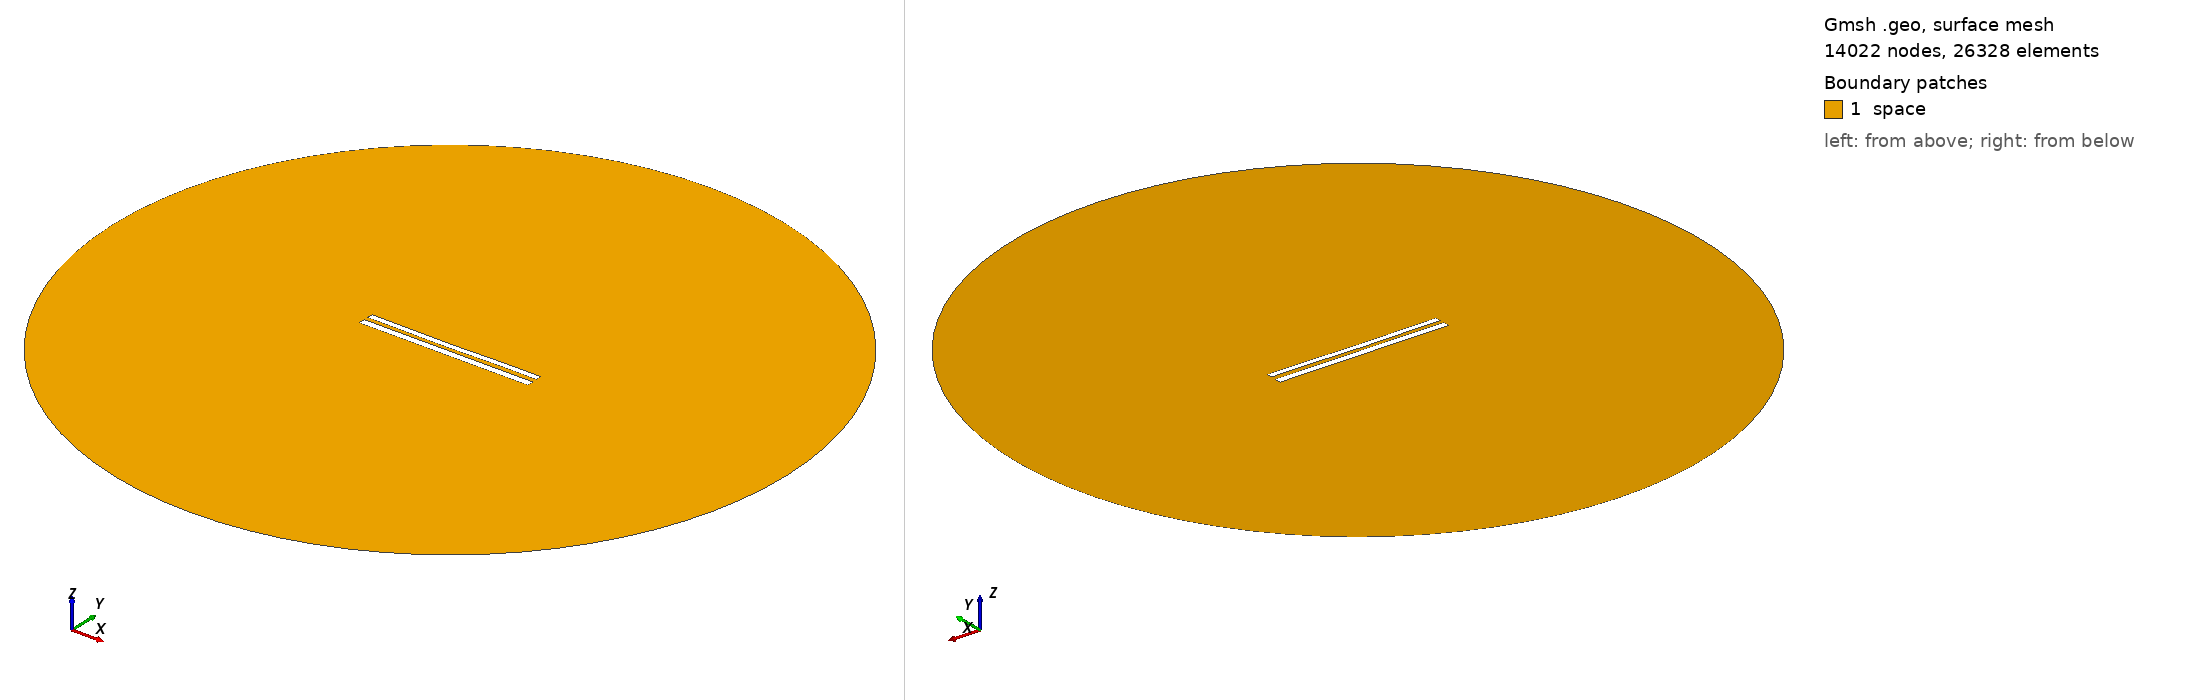

Gmsh geometry script, surface-meshed: 14022 nodes, 26328 surface elements. Boundary patches (legend numbers): 1 space. Left view from above one corner, right view from below the opposite corner. Legend entries are the model's physical surfaces. The drawing asked Gmsh for element sizes between 1% and 20% of the model's largest extent; the script's own settings can give other sizes.

=== 9259.geo (drawn) ===
//---------------------------------------
// Geometry kernel
//---------------------------------------

SetFactory("OpenCASCADE");



//---------------------------------------
// Parameters of the geometry
//---------------------------------------

// Overetch of the upper plate
overetch = 0.25;

// Distance between the plates
distance = 2.5;

// Discretization over the x axis (for the deformation)
nx = 50; 

// Length of the plate
L = 100 - overetch; 

// Number of modes
n = 4; 

// 1st mode coefficient
coeff(1) = 0.15;
beta(1) = 0.596864 * 3.1415926535 / L;

// 2nd mode coefficient
coeff(2) = -0.15;
beta(2) = 1.49418 * 3.1415926535 / L;

// 3rd mode coefficient
coeff(3) = -0.075;
beta(3) = 2.50025 * 3.1415926535 / L;

// 4th mode coefficient
coeff(4) = 0.07499999999999998;
beta(4) = 3.49999 * 3.1415926535 / L;



//---------------------------------------
// Upper plate (deformed rectangle)
//---------------------------------------

// Coordiantes of the upper plate
xmin = -50;
xmax = 50 - overetch;

// Height of the upper plate
yheight = 4 - 2 * overetch;

// Indexes of the points
UpperID[] = {};
LowerID[] = {};
LeftID[] = {};
RightID[] = {};

// Point index
p = 1;

// Horizontal edges
For i In {1:nx}
    x = xmin + (i-1)*(xmax - xmin)/(nx-1);

    y_bottom = distance / 2 + overetch;
    For j In {1:n}
        C = (Cosh(beta(j)*L) + Cos(beta(j)*L)) / (Sinh(beta(j)*L) + Sin(beta(j)*L));
        y_bottom  = y_bottom + coeff(j) * (Cosh(beta(j)*(x+50)) - Cos(beta(j)*(x+50)) - C * (Sinh(beta(j)*(x+50)) - Sin(beta(j)*(x+50))));
    EndFor

    y_top = y_bottom + yheight;

    Point(p) = {x, y_top, 0, 1.0};
    UpperID[i] = p;
    p = p + 1;

    Point(p) = {x, y_bottom, 0, 1.0};
    LowerID[i] = p;
    p = p + 1;
EndFor

// Create point lists
UpperPts[] = {}; LowerPts[] = {};
For i In {1:nx}
  UpperPts[] += {UpperID[i]};
  LowerPts[] += {LowerID[i]};
EndFor

// Build splines
Spline(1) = {UpperPts[]};
Spline(2) = {LowerPts[]};
Line(3) = {LowerPts[nx-1], UpperPts[nx-1]};
Line(4) = {LowerPts[0], UpperPts[0]};

// Build the plane surface
Curve Loop(1) = {2, 3, -1, -4};
Plane Surface(1) = {1};



//---------------------------------------
// Lower plate (rectangle)
//---------------------------------------

// Vertices
Point(1001) = {-50, -1, 0, 1.0};
Point(1002) = { 50, -1, 0, 1.0};
Point(1003) = { 50,  -5, 0, 1.0};
Point(1004) = {-50,  -5, 0, 1.0};

// Edges
Line(5) = {1001, 1002};
Line(6) = {1002, 1003};
Line(7) = {1003, 1004};
Line(8) = {1004, 1001};

// Plane surface
Line Loop(2) = {5, 6, 7, 8};
Plane Surface(2) = {2}; 



//---------------------------------------
// Outer (fictious) boundary
//---------------------------------------

// Points
Point(1005) = {0, 0, 0};       // Center
Point(1006) = {200, 0, 0};     // Start point
Point(1007) = {0, 200, 0};     // 90 degrees
Point(1008) = {-200, 0, 0};    // 180 degrees
Point(1009) = {0, -200, 0};    // 270 degrees

// Circle arcs (each needs start, center, end)
Circle(9) = {1006, 1005, 1007};
Circle(10) = {1007, 1005, 1008};
Circle(11) = {1008, 1005, 1009};
Circle(12) = {1009, 1005, 1006};

// Plane surface for the entire domain
Curve Loop(3) = {9, 10, 11, 12};
Surface(3) = {3};

// Subtract the plates from the whole domain to obtain the actual domain where we want to solve the equations
BooleanDifference{ Surface{3}; Delete; }{ Surface{1}; Surface{2}; Delete; }




//---------------------------------------
// Transfinite Lines/Curves
//---------------------------------------

// Set the number of points on the boundaries
r = 7;

// Plates
Transfinite Curve {1, 2} = 50*r Using Progression 1;
Transfinite Curve {3, 4} = 2*r Using Progression 1;
Transfinite Line {5, 7} = 50*r Using Progression 1;
Transfinite Line {6, 8} = 2*r Using Progression 1;

// Outer boundary
Transfinite Line {9, 10, 11, 12} = 20 Using Progression 1;



//---------------------------------------
// Physical groups
//---------------------------------------                

// Physical curves (boundaries)
Physical Line("force_segment", 10) = {2};
Physical Line("upper_plate", 11) = {1, 3, 4};
Physical Line("lower_plate", 12) = {5, 6, 7, 8};
Physical Line("boundary", 20) = {9, 10, 11, 12};

// Physical Surfaces
Physical Surface("space", 30) = {3};



//---------------------------------------
// 6. Generate the Mesh
//---------------------------------------

// 2D mesh generation
Mesh 2;
